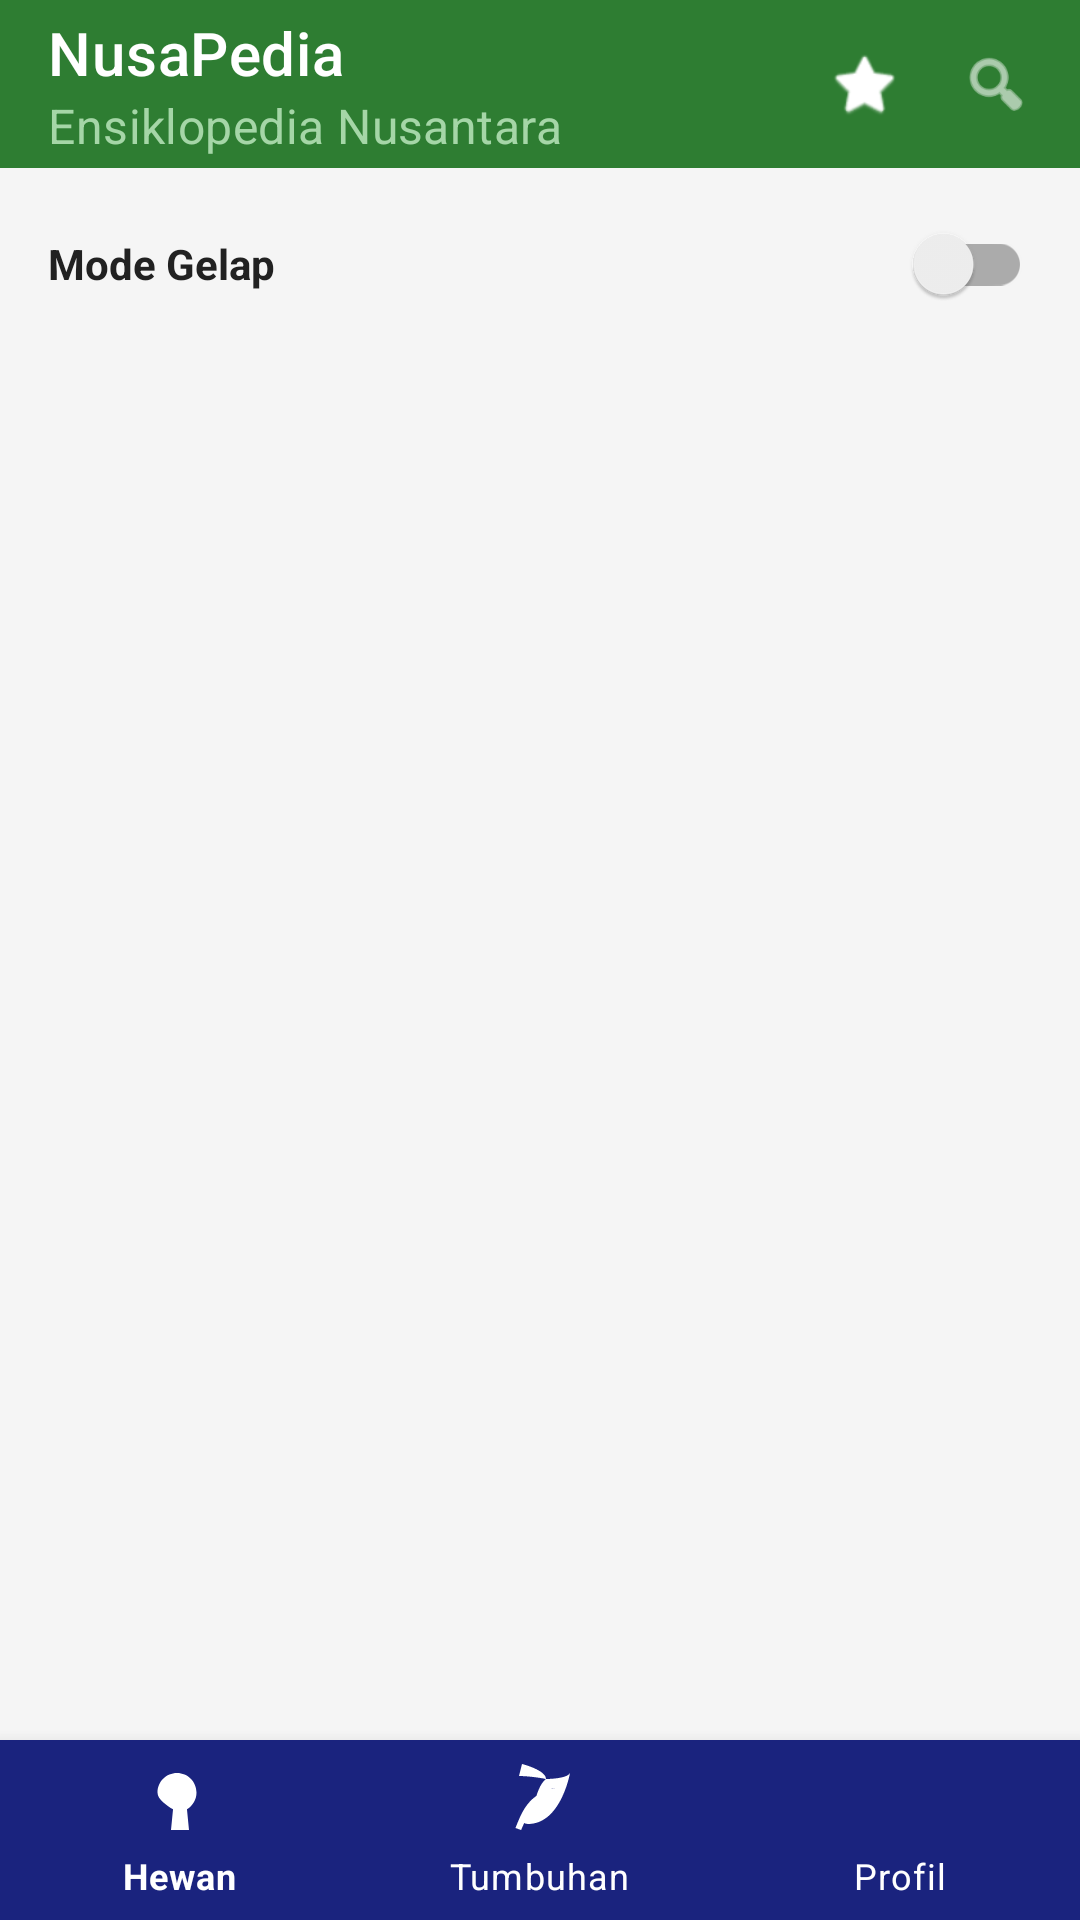

This screen was rendered from an Android layout file. Write that file and the resources it references.
<!-- AndroidManifest.xml: application theme Theme.NusaPedia -->
<!-- res/layout/activity_home.xml -->
<?xml version="1.0" encoding="utf-8"?>
<LinearLayout xmlns:android="http://schemas.android.com/apk/res/android"
    xmlns:app="http://schemas.android.com/apk/res-auto"
    android:id="@+id/root_home"
    android:layout_width="match_parent"
    android:layout_height="match_parent"
    android:orientation="vertical"
    android:background="@color/background">

    <com.google.android.material.appbar.MaterialToolbar
        android:id="@+id/toolbar"
        android:layout_width="match_parent"
        android:layout_height="?attr/actionBarSize"
        android:background="@color/primary"
        app:title="NusaPedia"
        app:titleTextColor="@color/white"
        app:subtitle="Ensiklopedia Nusantara"
        app:subtitleTextColor="@color/primary_light">

        <ImageView
            android:id="@+id/btn_cari"
            android:layout_width="40dp"
            android:layout_height="40dp"
            android:layout_gravity="end"
            android:layout_marginEnd="8dp"
            android:padding="8dp"
            android:src="@android:drawable/ic_menu_search"
            android:tint="@color/white"
            android:onClick="onSearchClick"
            android:background="?attr/selectableItemBackgroundBorderless" />

        <ImageView
            android:id="@+id/btn_favorit"
            android:layout_width="40dp"
            android:layout_height="40dp"
            android:layout_gravity="end"
            android:layout_marginEnd="4dp"
            android:padding="8dp"
            android:src="@android:drawable/btn_star_big_off"
            android:tint="@color/white"
            android:onClick="onFavoritClick"
            android:background="?attr/selectableItemBackgroundBorderless" />

    </com.google.android.material.appbar.MaterialToolbar>

    <LinearLayout
        android:id="@+id/layout_mode"
        android:layout_width="match_parent"
        android:layout_height="wrap_content"
        android:orientation="horizontal"
        android:gravity="center_vertical"
        android:paddingStart="16dp"
        android:paddingEnd="16dp"
        android:paddingTop="8dp"
        android:paddingBottom="8dp"
        android:background="@color/background">

        <TextView
            android:id="@+id/txt_mode"
            android:layout_width="0dp"
            android:layout_height="wrap_content"
            android:layout_weight="1"
            android:text="Mode Gelap"
            android:textColor="@color/text_primary"
            android:textSize="14sp"
            android:textStyle="bold" />

        <androidx.appcompat.widget.SwitchCompat
            android:id="@+id/switch_dark_mode"
            android:layout_width="wrap_content"
            android:layout_height="wrap_content" />

    </LinearLayout>

    <FrameLayout
        android:id="@+id/fragment_container"
        android:layout_width="match_parent"
        android:layout_height="0dp"
        android:layout_weight="1" />

    <com.google.android.material.bottomnavigation.BottomNavigationView
        android:id="@+id/bottom_nav"
        android:layout_width="match_parent"
        android:layout_height="60dp"
        android:background="@color/bottom_nav_bg"
        app:menu="@menu/bottom_nav_menu"
        app:itemTextColor="@color/white"
        app:itemIconTint="@color/white" />

</LinearLayout>
<!-- resources referenced by this layout -->
<resources>
  <color name="background">#F5F5F5</color>
  <color name="bottom_nav_bg">#1A237E</color>
  <color name="primary">#2E7D32</color>
  <color name="primary_light">#A5D6A7</color>
  <color name="text_primary">#212121</color>
  <color name="white">#FFFFFF</color>
  <style name="Theme.NusaPedia" parent="Theme.MaterialComponents.DayNight.NoActionBar">
          <item name="colorPrimary">@color/primary</item>
          <item name="colorPrimaryDark">@color/primary_dark</item>
          <item name="colorAccent">@color/accent</item>
          <item name="android:windowBackground">@color/background</item>
      </style>
  <color name="primary_dark">#1B5E20</color>
  <color name="accent">#FF6F00</color>
</resources>
